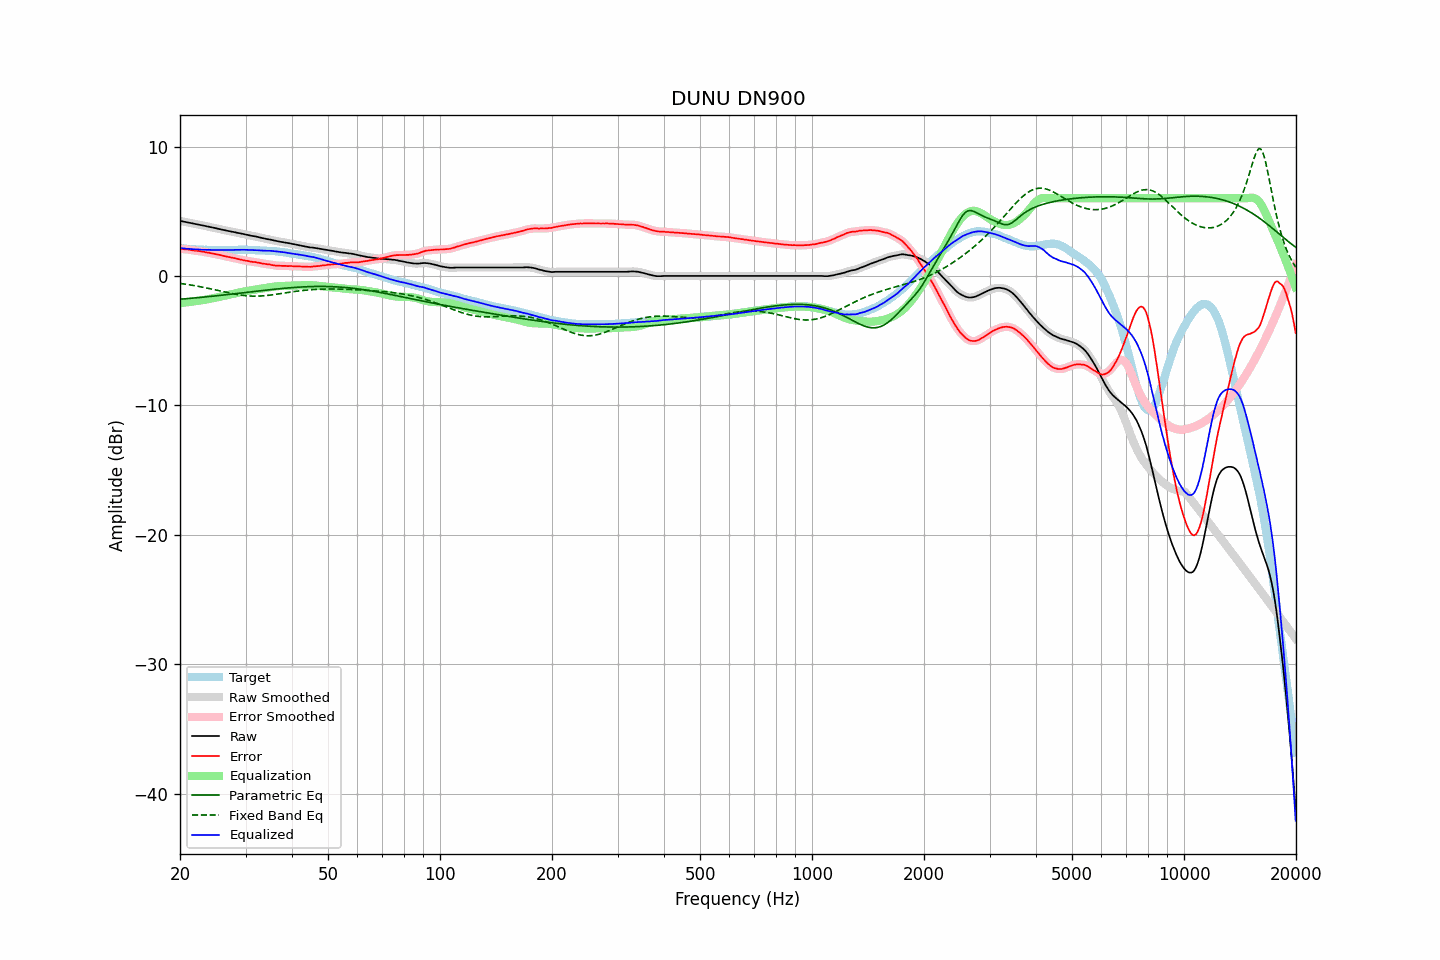

Values plotted in this chart, from the file beside it:
frequency, raw, error, smoothed, error_smoothed, equalization, parametric_eq, fixed_band_eq, equalized_raw, equalized_smoothed, target
20.00, 4.25, 2.10, 4.25, 2.10, -2.10, -1.80, -0.58, 2.15, 2.15, 2.15
20.20, 4.23, 2.09, 4.23, 2.09, -2.09, -1.79, -0.60, 2.14, 2.14, 2.14
20.40, 4.20, 2.07, 4.20, 2.07, -2.07, -1.78, -0.61, 2.13, 2.13, 2.13
20.61, 4.18, 2.06, 4.18, 2.06, -2.06, -1.77, -0.63, 2.12, 2.12, 2.12
20.81, 4.15, 2.05, 4.15, 2.05, -2.05, -1.76, -0.65, 2.10, 2.11, 2.10
21.02, 4.13, 2.04, 4.13, 2.04, -2.03, -1.75, -0.67, 2.10, 2.10, 2.09
21.23, 4.10, 2.02, 4.10, 2.02, -2.01, -1.74, -0.69, 2.08, 2.09, 2.08
21.44, 4.08, 1.99, 4.08, 2.00, -2.00, -1.73, -0.71, 2.08, 2.08, 2.09
21.66, 4.05, 1.98, 4.05, 1.98, -1.98, -1.72, -0.73, 2.07, 2.07, 2.07
21.87, 4.02, 1.95, 4.02, 1.96, -1.97, -1.71, -0.75, 2.05, 2.06, 2.07
22.09, 4.00, 1.95, 4.00, 1.95, -1.95, -1.69, -0.77, 2.05, 2.05, 2.05
22.31, 3.98, 1.93, 3.98, 1.93, -1.93, -1.68, -0.80, 2.05, 2.05, 2.05
22.54, 3.95, 1.91, 3.95, 1.91, -1.91, -1.67, -0.82, 2.04, 2.04, 2.04
22.76, 3.93, 1.89, 3.93, 1.90, -1.89, -1.66, -0.84, 2.04, 2.03, 2.04
22.99, 3.90, 1.87, 3.90, 1.88, -1.88, -1.65, -0.87, 2.02, 2.03, 2.03
23.22, 3.88, 1.87, 3.88, 1.85, -1.86, -1.63, -0.89, 2.02, 2.02, 2.01
23.45, 3.85, 1.83, 3.85, 1.83, -1.83, -1.62, -0.92, 2.02, 2.02, 2.02
23.69, 3.82, 1.81, 3.82, 1.81, -1.81, -1.61, -0.95, 2.01, 2.01, 2.01
23.92, 3.80, 1.80, 3.80, 1.79, -1.79, -1.60, -0.97, 2.01, 2.01, 2.00
24.16, 3.77, 1.76, 3.77, 1.76, -1.76, -1.58, -1.00, 2.01, 2.01, 2.01
24.40, 3.75, 1.74, 3.75, 1.74, -1.74, -1.57, -1.03, 2.01, 2.01, 2.01
24.65, 3.72, 1.71, 3.72, 1.71, -1.71, -1.56, -1.05, 2.01, 2.01, 2.01
24.89, 3.69, 1.68, 3.69, 1.68, -1.69, -1.54, -1.08, 2.00, 2.00, 2.01
25.14, 3.66, 1.66, 3.66, 1.66, -1.66, -1.53, -1.11, 2.00, 2.00, 2.00
25.39, 3.64, 1.64, 3.64, 1.64, -1.63, -1.52, -1.14, 2.01, 2.00, 2.00
25.65, 3.61, 1.61, 3.61, 1.61, -1.61, -1.50, -1.17, 2.00, 2.00, 2.00
25.91, 3.58, 1.58, 3.58, 1.58, -1.58, -1.49, -1.19, 2.00, 2.00, 2.00
26.16, 3.55, 1.54, 3.55, 1.55, -1.55, -1.48, -1.22, 2.00, 2.00, 2.01
26.43, 3.53, 1.53, 3.53, 1.52, -1.53, -1.46, -1.25, 2.00, 2.00, 2.01
26.69, 3.50, 1.50, 3.50, 1.50, -1.50, -1.45, -1.28, 2.00, 2.00, 2.00
26.96, 3.47, 1.47, 3.47, 1.47, -1.47, -1.44, -1.31, 2.00, 2.00, 2.00
27.23, 3.45, 1.45, 3.45, 1.44, -1.44, -1.42, -1.33, 2.01, 2.00, 2.00
27.50, 3.42, 1.42, 3.42, 1.42, -1.42, -1.41, -1.36, 2.00, 2.01, 2.00
27.77, 3.40, 1.39, 3.40, 1.39, -1.39, -1.39, -1.38, 2.01, 2.01, 2.01
28.05, 3.38, 1.37, 3.38, 1.36, -1.36, -1.38, -1.41, 2.02, 2.01, 2.01
28.33, 3.35, 1.33, 3.35, 1.34, -1.33, -1.36, -1.43, 2.02, 2.02, 2.02
28.62, 3.32, 1.30, 3.32, 1.30, -1.31, -1.35, -1.45, 2.01, 2.02, 2.02
28.90, 3.30, 1.28, 3.30, 1.27, -1.28, -1.34, -1.47, 2.02, 2.02, 2.02
29.19, 3.27, 1.25, 3.27, 1.25, -1.25, -1.32, -1.49, 2.02, 2.02, 2.02
29.48, 3.25, 1.23, 3.25, 1.22, -1.23, -1.31, -1.50, 2.02, 2.02, 2.02
29.78, 3.22, 1.20, 3.22, 1.20, -1.20, -1.29, -1.52, 2.02, 2.02, 2.02
30.08, 3.19, 1.17, 3.19, 1.18, -1.18, -1.28, -1.53, 2.01, 2.02, 2.02
30.38, 3.17, 1.16, 3.17, 1.16, -1.15, -1.26, -1.54, 2.02, 2.01, 2.01
30.68, 3.14, 1.13, 3.14, 1.13, -1.13, -1.25, -1.55, 2.01, 2.00, 2.01
30.99, 3.11, 1.11, 3.11, 1.11, -1.12, -1.23, -1.56, 2.00, 2.00, 2.00
31.30, 3.09, 1.09, 3.09, 1.09, -1.09, -1.22, -1.56, 2.00, 2.00, 2.00
31.61, 3.07, 1.07, 3.07, 1.08, -1.07, -1.21, -1.56, 2.00, 1.99, 2.00
31.93, 3.05, 1.07, 3.05, 1.06, -1.05, -1.19, -1.56, 2.00, 1.99, 1.98
32.24, 3.02, 1.03, 3.02, 1.04, -1.03, -1.18, -1.56, 1.99, 1.99, 1.99
32.57, 2.99, 1.02, 2.99, 1.02, -1.01, -1.16, -1.56, 1.98, 1.98, 1.97
32.89, 2.96, 0.99, 2.96, 0.99, -0.99, -1.15, -1.55, 1.97, 1.97, 1.97
33.22, 2.93, 0.96, 2.93, 0.97, -0.97, -1.13, -1.55, 1.96, 1.96, 1.97
33.55, 2.91, 0.94, 2.91, 0.94, -0.95, -1.12, -1.54, 1.96, 1.96, 1.97
33.89, 2.88, 0.93, 2.88, 0.92, -0.93, -1.11, -1.53, 1.95, 1.95, 1.95
34.23, 2.85, 0.91, 2.85, 0.91, -0.91, -1.09, -1.51, 1.94, 1.95, 1.94
34.57, 2.83, 0.89, 2.83, 0.89, -0.89, -1.08, -1.50, 1.94, 1.94, 1.94
34.92, 2.81, 0.89, 2.81, 0.87, -0.87, -1.07, -1.49, 1.94, 1.94, 1.93
35.27, 2.78, 0.84, 2.78, 0.85, -0.85, -1.05, -1.47, 1.93, 1.93, 1.94
35.62, 2.75, 0.83, 2.75, 0.83, -0.83, -1.04, -1.45, 1.92, 1.92, 1.92
35.97, 2.72, 0.80, 2.72, 0.81, -0.82, -1.03, -1.43, 1.90, 1.91, 1.92
... 635 more rows
